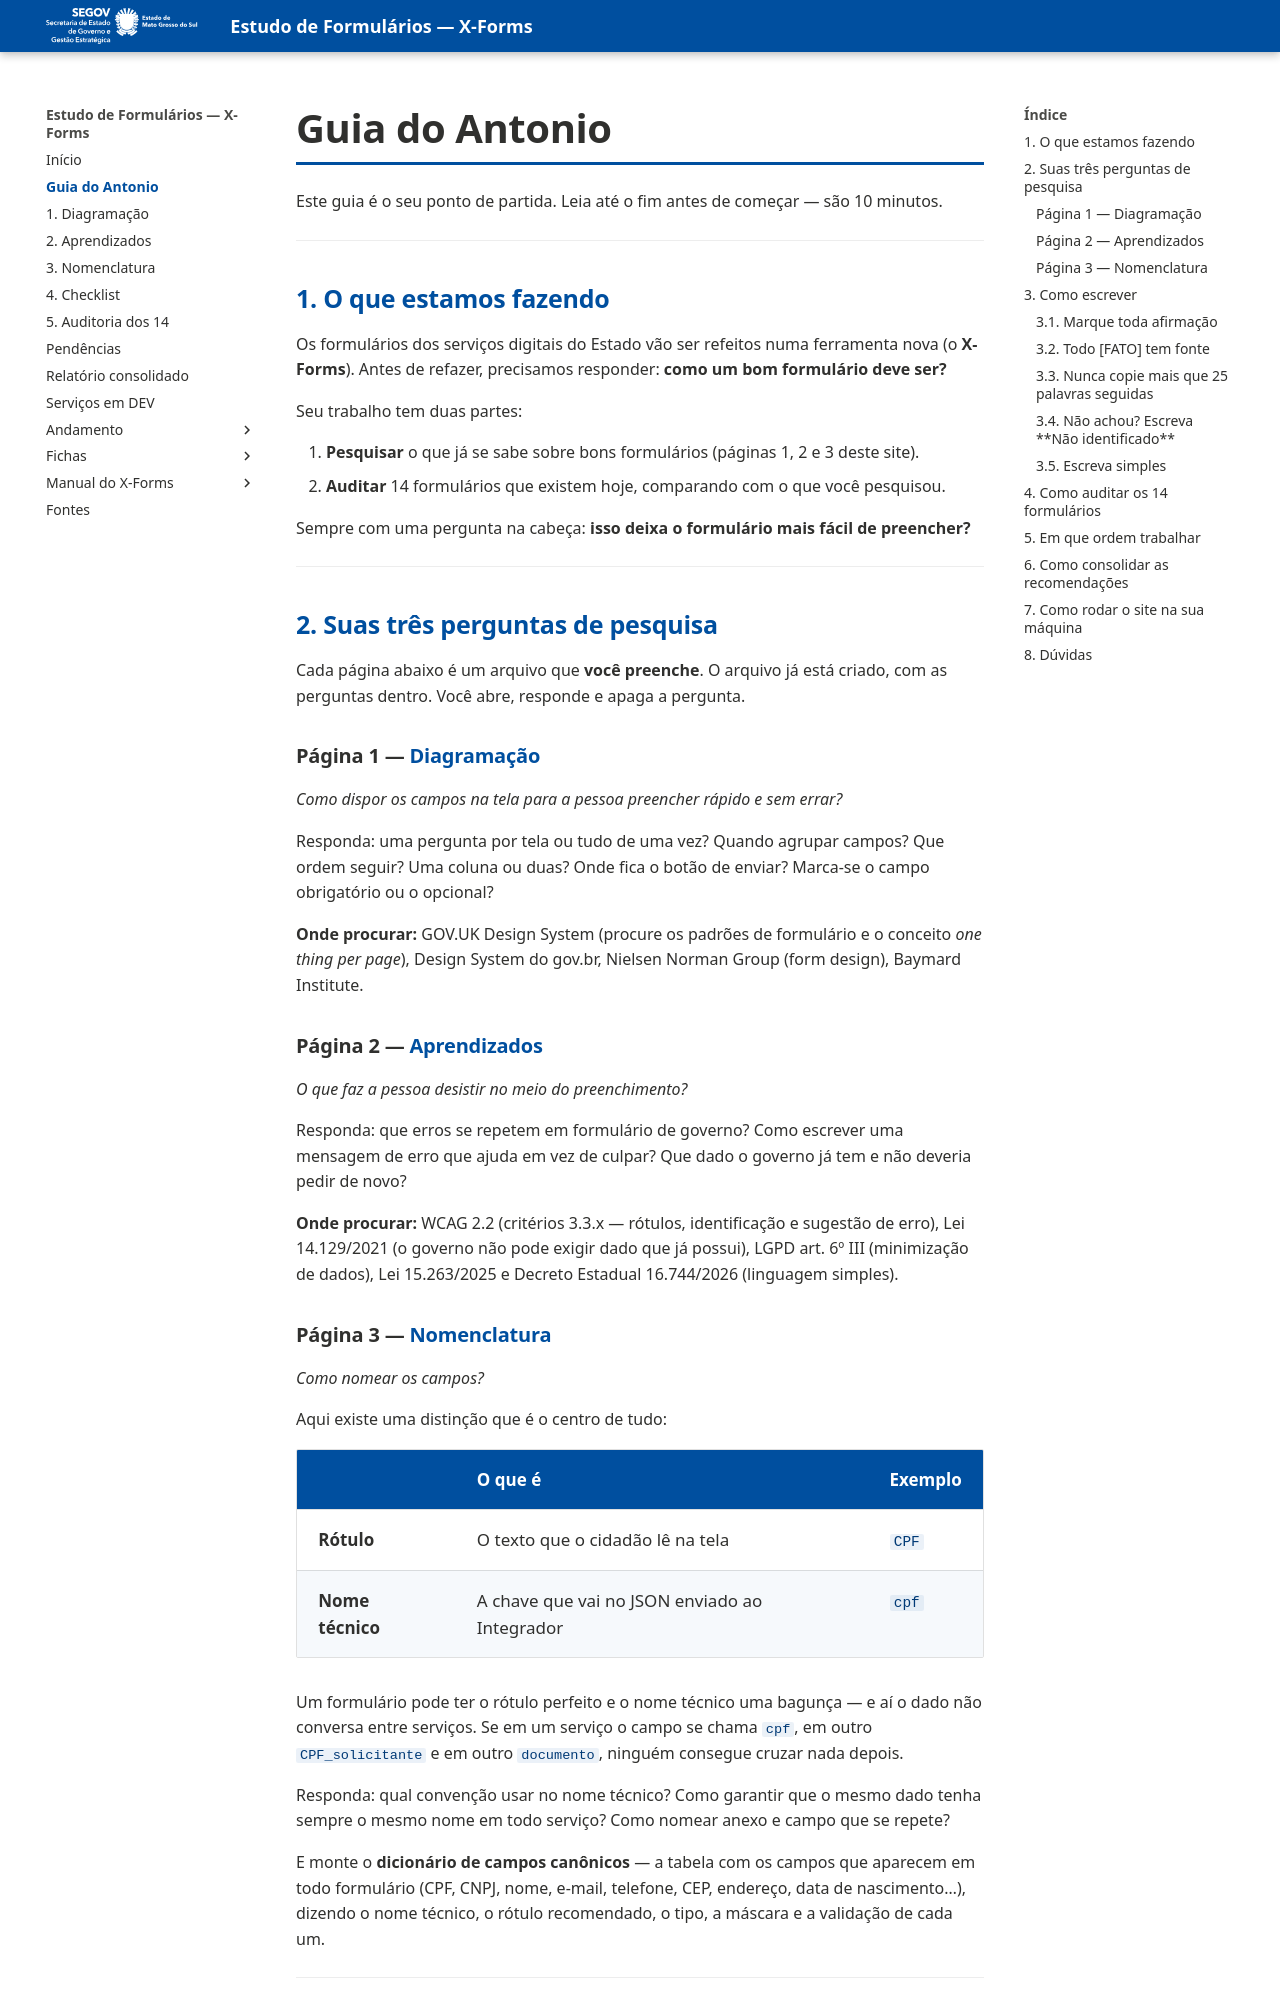

repository: fabioramos-02/estudo-formularios · page: guia-do-antonio/index.html · generator: mkdocs

# Guia do Antonio

Este guia é o seu ponto de partida. Leia até o fim antes de começar — são 10 minutos.

---

## 1. O que estamos fazendo

Os formulários dos serviços digitais do Estado vão ser refeitos numa ferramenta nova (o **X-Forms**).
Antes de refazer, precisamos responder: **como um bom formulário deve ser?**

Seu trabalho tem duas partes:

1. **Pesquisar** o que já se sabe sobre bons formulários (páginas 1, 2 e 3 deste site).
2. **Auditar** 14 formulários que existem hoje, comparando com o que você pesquisou.

Sempre com uma pergunta na cabeça: **isso deixa o formulário mais fácil de preencher?**

---

## 2. Suas três perguntas de pesquisa

Cada página abaixo é um arquivo que **você preenche**. O arquivo já está criado, com as perguntas
dentro. Você abre, responde e apaga a pergunta.

### Página 1 — [Diagramação](01-diagramacao.md)

*Como dispor os campos na tela para a pessoa preencher rápido e sem errar?*

Responda: uma pergunta por tela ou tudo de uma vez? Quando agrupar campos? Que ordem seguir?
Uma coluna ou duas? Onde fica o botão de enviar? Marca-se o campo obrigatório ou o opcional?

**Onde procurar:** GOV.UK Design System (procure os padrões de formulário e o conceito
*one thing per page*), Design System do gov.br, Nielsen Norman Group (form design),
Baymard Institute.

### Página 2 — [Aprendizados](02-aprendizados.md)

*O que faz a pessoa desistir no meio do preenchimento?*

Responda: que erros se repetem em formulário de governo? Como escrever uma mensagem de erro que
ajuda em vez de culpar? Que dado o governo já tem e não deveria pedir de novo?

**Onde procurar:** WCAG 2.2 (critérios 3.3.x — rótulos, identificação e sugestão de erro),
Lei 14.129/2021 (o governo não pode exigir dado que já possui), LGPD art. 6º III (minimização de
dados), Lei 15.263/2025 e Decreto Estadual 16.744/2026 (linguagem simples).
